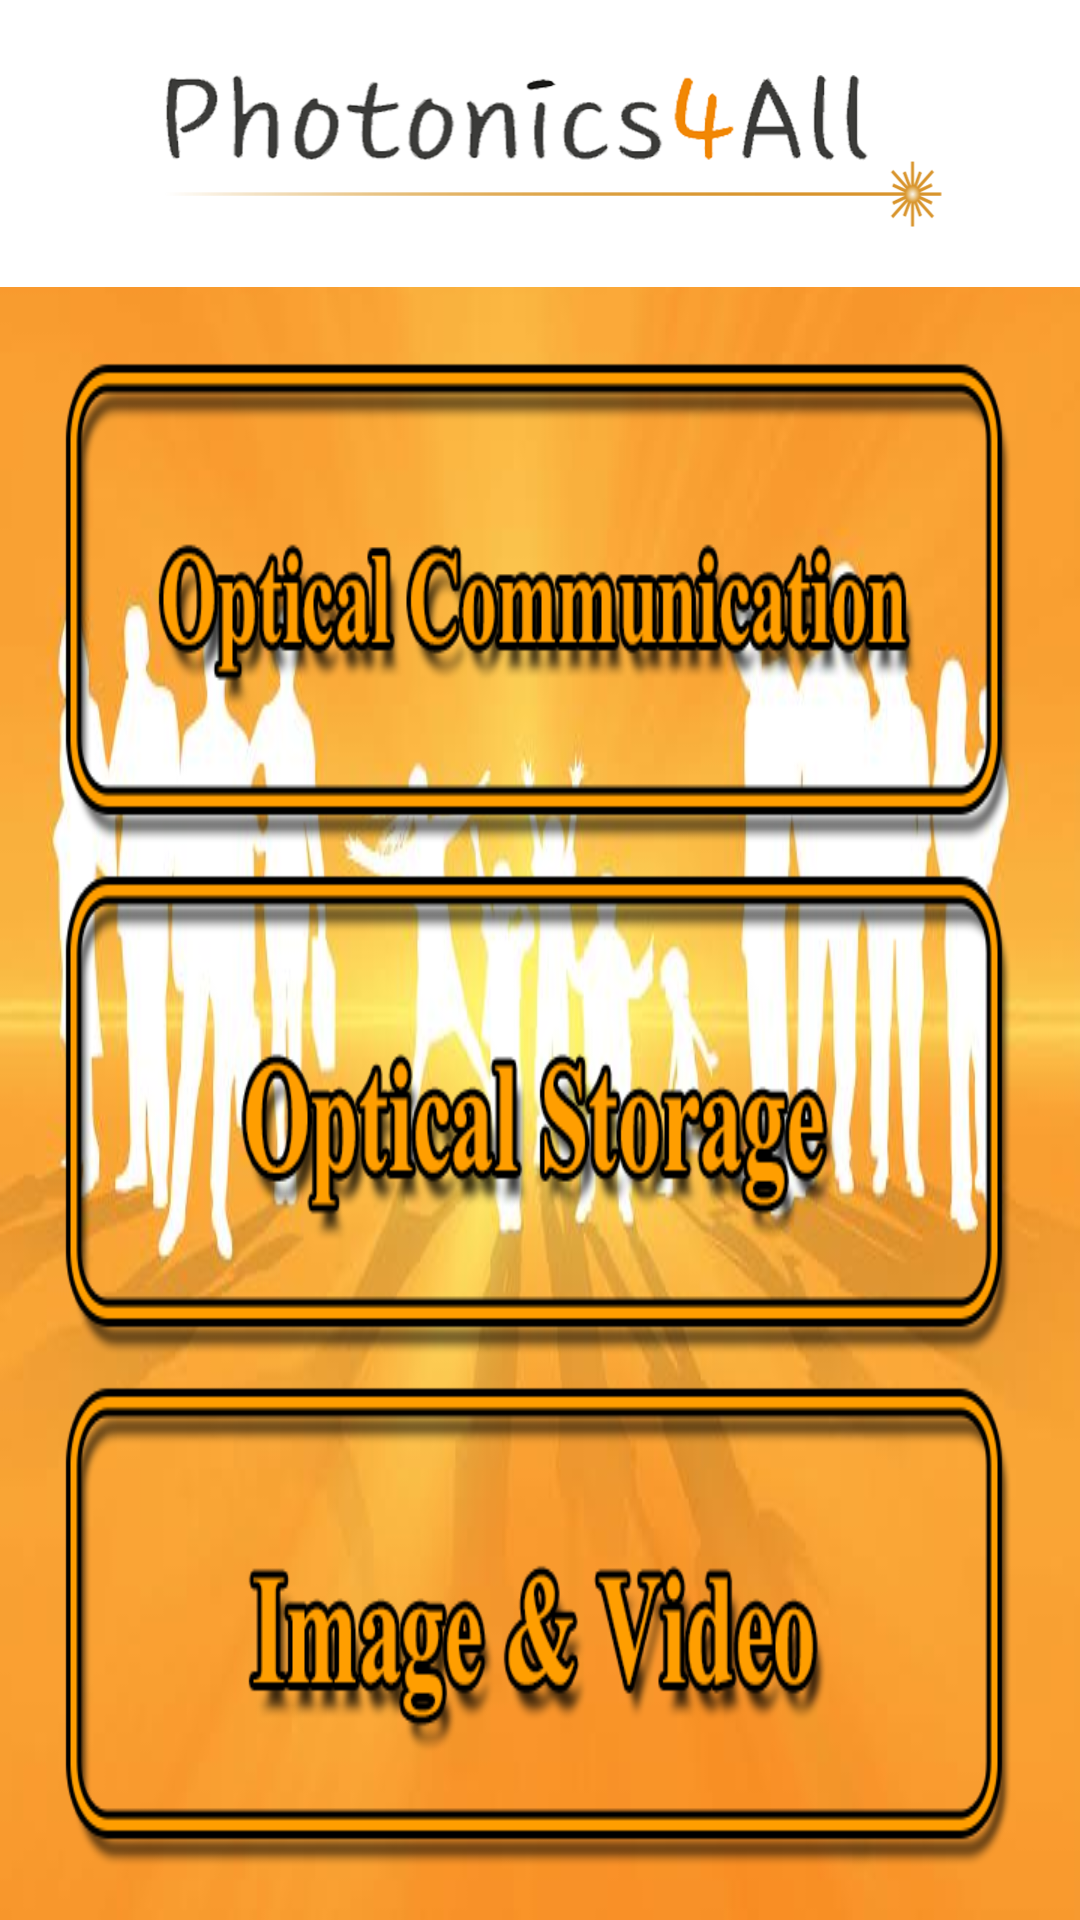

This screen was rendered from an Android layout file. Write that file and the resources it references.
<!-- AndroidManifest.xml: application theme AppTheme -->
<!-- res/layout/activity_photonics_for_ict_old.xml -->
<LinearLayout xmlns:android="http://schemas.android.com/apk/res/android"
    xmlns:tools="http://schemas.android.com/tools" android:layout_width="match_parent"
    android:layout_height="match_parent"
    tools:context="com.android.nevyan.photonicsforall.Categories.basicsPhotonicsActivity"
    android:background="@mipmap/background_accueuil"
    android:orientation="vertical">
    <include
        layout="@layout/header"
        ></include>
    <LinearLayout
        android:orientation="vertical"
        android:layout_width="fill_parent"
        android:layout_height="match_parent"
        tools:context="com.android.nevyan.photonicsforall.CategoriesActivity"
        android:id="@+id/RL_bkgrd_transparent"
        android:paddingLeft="@dimen/activity_horizontal_margin"
        android:paddingRight="@dimen/activity_horizontal_margin"
        android:paddingTop="@dimen/activity_vertical_margin"
        android:paddingBottom="@dimen/activity_vertical_margin"
        android:layout_weight="0.8">

        <ImageButton
            android:layout_width="wrap_content"
            android:layout_height="wrap_content"
            android:layout_weight="0.2"
            android:id="@+id/btn_optical_communication"
            android:scaleType="fitXY"
            android:src="@mipmap/btn_optical_communication"
            android:onClick="onClkUEQopticalCommuniciation"
            android:background="#00000000" />
        <ImageButton
            android:layout_width="wrap_content"
            android:layout_height="wrap_content"
            android:layout_weight="0.2"
            android:id="@+id/btn_optical_storage"
            android:scaleType="fitXY"
            android:src="@mipmap/btn_optical_storage"
            android:onClick="onClkUEQopticalStorage"
            android:background="#00000000" />

        <ImageButton
            android:layout_width="wrap_content"
            android:layout_height="wrap_content"
            android:layout_weight="0.2"
            android:id="@+id/btn_image_n_video"
            android:scaleType="fitXY"
            android:src="@mipmap/btn_image_n_video"
            android:onClick="onClkUEQImageNVideo"
            android:background="#00000000" />




    </LinearLayout>


</LinearLayout>
<!-- res/layout/header.xml (included above) -->
<LinearLayout xmlns:android="http://schemas.android.com/apk/res/android"
    xmlns:tools="http://schemas.android.com/tools"
    android:layout_width="fill_parent"
    android:layout_height="wrap_content"
    android:paddingLeft="40dp"
    android:paddingRight="40dp"
    android:paddingTop="20dp"
    android:paddingBottom="20dp"
    android:background="#FFFFFF"
    android:orientation="vertical"
    >

    <ImageView
        android:layout_width="wrap_content"
        android:layout_height="wrap_content"
        android:id="@+id/imageView"
        android:adjustViewBounds="true"
        android:maxHeight="@dimen/maxHeight_title"
        android:maxWidth="@dimen/maxWidth_title"
        android:minHeight="@dimen/minHeight_title"
        android:minWidth="@dimen/minWidth_title"
        android:scaleType="centerInside"
        android:layout_gravity="center_horizontal"
        android:src="@mipmap/photonics_for_all_logo"
        />
</LinearLayout>
<!-- resources referenced by this layout -->
<resources>
  <dimen name="activity_horizontal_margin">16dp</dimen>
  <dimen name="activity_vertical_margin">16dp</dimen>
  <dimen name="maxHeight_title">300dp</dimen>
  <dimen name="maxWidth_title">500dp</dimen>
  <dimen name="minHeight_title">100dp</dimen>
  <dimen name="minWidth_title">300dp</dimen>
  <!-- mipmap background_accueuil: jpg bitmap (mipmap-xxhdpi, 22665 bytes) -->
  <!-- mipmap btn_image_n_video: png bitmap (mipmap-xhdpi, 42381 bytes) -->
  <!-- mipmap btn_optical_communication: png bitmap (mipmap-xhdpi, 41072 bytes) -->
  <!-- mipmap btn_optical_storage: png bitmap (mipmap-xhdpi, 43823 bytes) -->
  <!-- mipmap photonics_for_all_logo: png bitmap (mipmap-xhdpi, 95840 bytes) -->
  <style name="AppTheme" parent="Theme.AppCompat.Light.DarkActionBar">
          <item name="android:textColor">@color/text_color</item>
          
      </style>
  <color name="text_color">#FFFFFF</color>
</resources>
